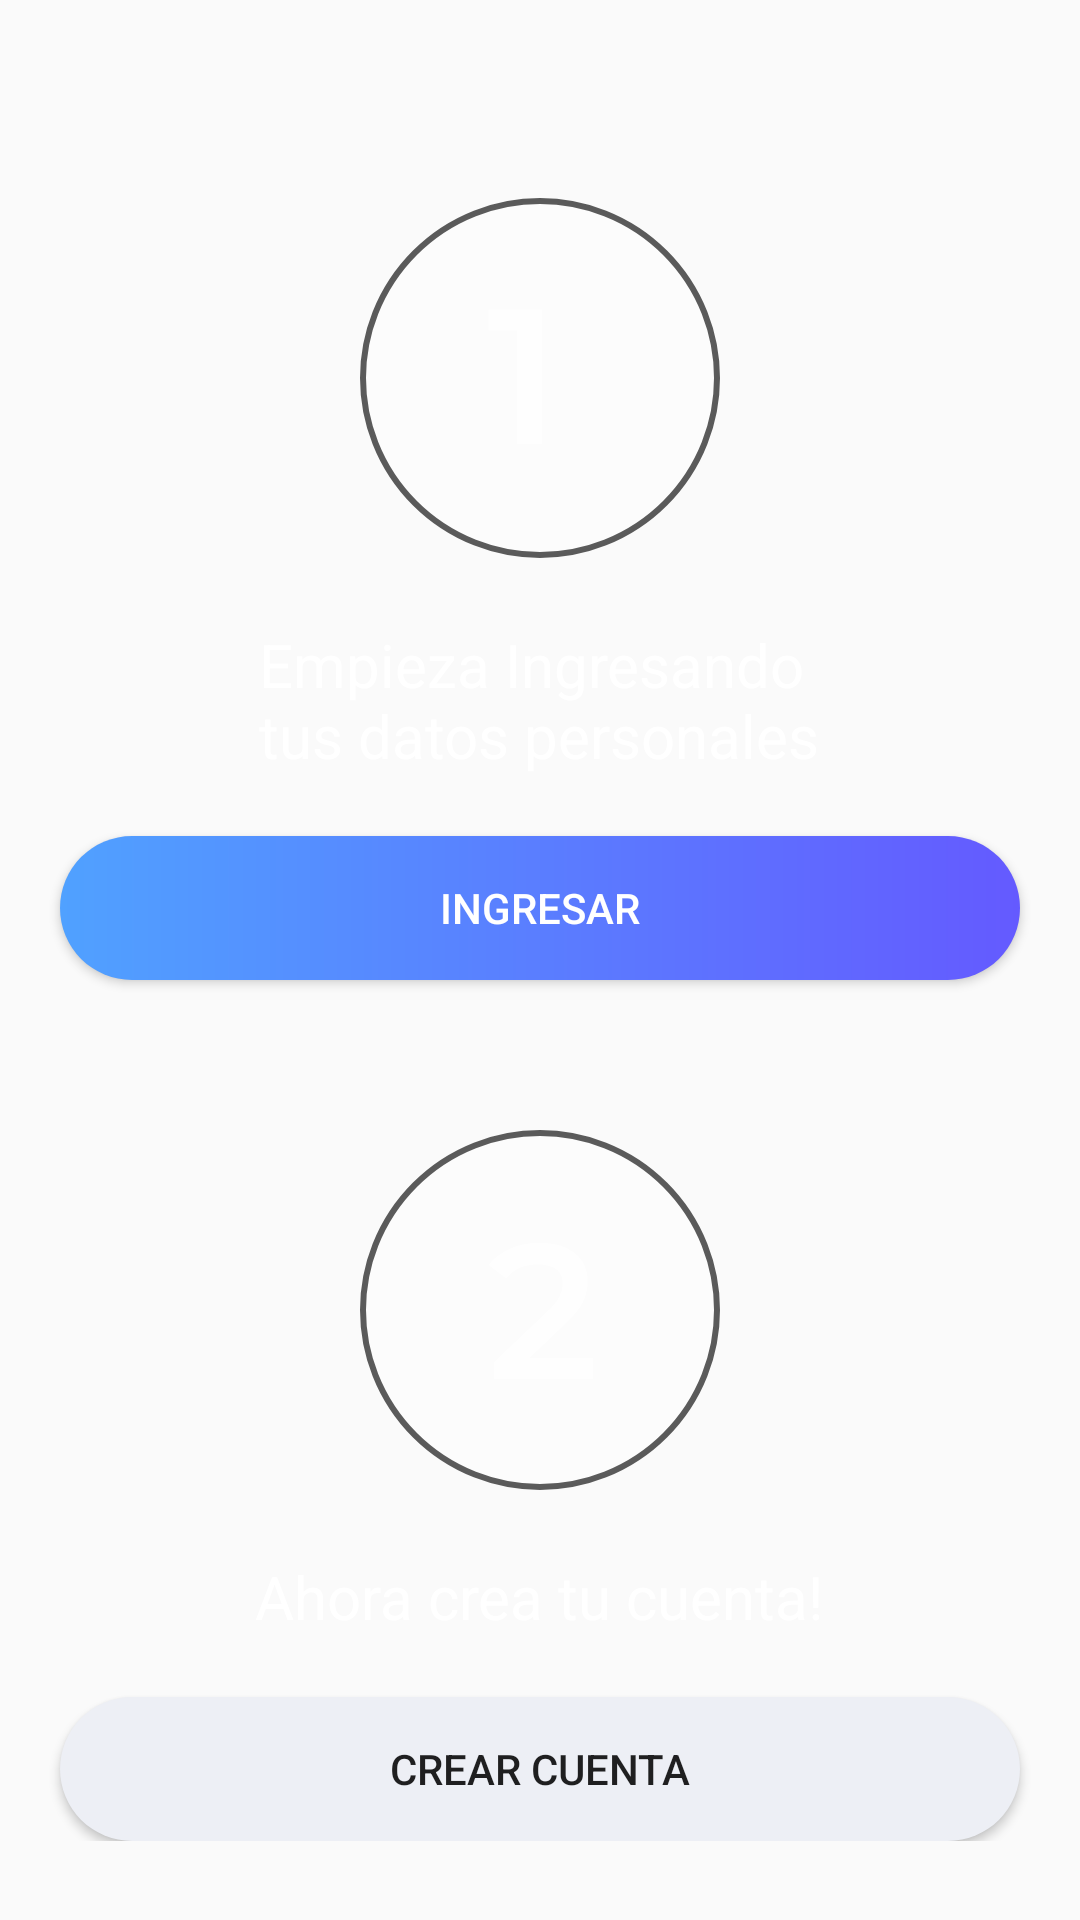

Here is an Android app screen rendered from its layout file. Give the layout XML and the strings, colors and styles it references.
<!-- AndroidManifest.xml: activity theme Theme.AppCompat.Light.NoActionBar.FullScreen -->
<!-- res/layout/activity_register.xml -->
<?xml version="1.0" encoding="utf-8"?>
<RelativeLayout
    android:id="@+id/RootLayout"
    xmlns:android="http://schemas.android.com/apk/res/android"
    xmlns:app="http://schemas.android.com/apk/res-auto"
    xmlns:tools="http://schemas.android.com/tools"
    android:layout_width="match_parent"
    android:layout_height="match_parent"
    android:background="@drawable/register_bg"
    tools:context=".MainActivity">

    <RelativeLayout
        android:layout_width="match_parent"
        android:layout_height="wrap_content"
        android:layout_centerInParent="true"
        android:layout_centerVertical="true">


        <RelativeLayout
            android:id="@+id/RLPersonalData"
            android:layout_width="120dp"
            android:layout_height="120dp"
            android:layout_alignParentTop="true"
            android:layout_centerInParent="true"
            android:layout_marginStart="40dp"
            android:layout_marginTop="40dp"
            android:background="@drawable/custom_step"
            android:gravity="center">


            <ImageView
                android:id="@+id/ivPersonalData"
                android:layout_width="36dp"
                android:layout_height="46dp"
                android:layout_centerInParent="true"
                android:src="@drawable/animated_check"
                android:background="@drawable/ic_first_step" />

        </RelativeLayout>

        <TextView
            android:id="@+id/tvPersonalData"
            android:layout_width="wrap_content"
            android:layout_height="wrap_content"
            android:layout_below="@+id/RLPersonalData"
            android:layout_marginStart="22dp"
            android:layout_marginTop="22dp"
            android:layout_centerInParent="true"
            android:text="@string/description_two_first_registration_step"
            android:textColor="@android:color/white"
            android:textSize="20sp" />

        <Button
            android:id="@+id/btnFirstStep"
            android:layout_width="match_parent"
            android:layout_height="wrap_content"
            android:layout_marginLeft="20dp"
            android:layout_marginRight="20dp"
            android:background="@drawable/custom_button"
            android:layout_below="@+id/tvPersonalData"
            android:textAllCaps="true"
            android:text="@string/login_button_text"
            android:textColor="@android:color/white"
            android:layout_marginTop="20dp"
            />

        <RelativeLayout
            android:id="@+id/RLUserData"
            android:layout_width="120dp"
            android:layout_height="120dp"
            android:background="@drawable/custom_step"
            android:layout_below="@+id/btnFirstStep"
            android:layout_centerInParent="true"
            android:layout_marginTop="50dp"
            android:gravity="center">


            <ImageView
                android:id="@+id/ivUserData"
                android:layout_width="36dp"
                android:layout_height="46dp"
                android:layout_centerInParent="true"
                android:src="@drawable/animated_check"
                android:background="@drawable/ic_second_step" />

        </RelativeLayout>

        <TextView
            android:id="@+id/tvUserData"
            android:layout_width="wrap_content"
            android:layout_height="wrap_content"
            android:layout_below="@+id/RLUserData"
            android:layout_marginTop="22dp"
            android:layout_centerInParent="true"
            android:text="@string/datos_de_usuario"
            android:textColor="@android:color/white"
            android:textSize="20sp" />

        <Button
            android:id="@+id/btnSecondStep"
            android:layout_width="match_parent"
            android:layout_height="wrap_content"
            android:layout_marginLeft="20dp"
            android:layout_marginRight="20dp"
            android:background="@drawable/custom_disabled_button"
            android:layout_below="@+id/tvUserData"
            android:textAllCaps="true"
            android:text="@string/btn_second_step_text"
            android:textColor="@color/disabled_text"
            android:layout_marginTop="20dp"
            />

    </RelativeLayout>







</RelativeLayout>
<!-- resources referenced by this layout -->
<resources>
  <!-- drawable custom_button (drawable) -->
  <?xml version="1.0" encoding="utf-8"?>
  <ripple xmlns:android="http://schemas.android.com/apk/res/android"
      android:shape="rectangle"
      android:color="#645AFF">
  <item>
      <shape
          android:shape="rectangle">
          <solid android:color="#50A1FF" />
          <corners android:radius="60dp" />
          <gradient android:type="linear"
              android:startColor="#50A1FF"
              android:endColor="#645AFF" />
      </shape>
  </item>
  
  
  </ripple>
  <!-- drawable custom_disabled_button (drawable) -->
  <?xml version="1.0" encoding="utf-8"?>
  <ripple xmlns:android="http://schemas.android.com/apk/res/android"
      android:shape="rectangle"
      android:color="#EDEFF5">
      <item>
          <shape
              android:shape="rectangle">
              <solid android:color="#EDEFF5" />
              <corners android:radius="60dp" />
              <gradient android:type="linear"
                  android:startColor="#EDEFF5"
                  android:endColor="#EDEFF5" />
          </shape>
      </item>
  
  
  </ripple>
  <!-- drawable custom_step (drawable) -->
  <?xml version="1.0" encoding="utf-8"?>
  <shape
      xmlns:android="http://schemas.android.com/apk/res/android"
      android:shape="oval">
  
      <solid
          android:color="#4FFFFFFF"/>
  
      <stroke
          android:width="2dp"
          android:color="#A3000000" />
  
      <size
          android:width="200dp"
          android:height="200dp"/>
  </shape>
  <!-- drawable ic_first_step (drawable) -->
  <vector xmlns:android="http://schemas.android.com/apk/res/android"
      android:width="36dp"
      android:height="46dp"
      android:viewportWidth="36"
      android:viewportHeight="46">
    <path
        android:pathData="M18.6165,0.2V45H10.2965V7.176H0.8245V0.2H18.6165Z"
        android:strokeAlpha="0.7"
        android:fillColor="#ffffff"
        android:fillAlpha="0.7"/>
  </vector>
  <!-- drawable ic_second_step (drawable) -->
  <vector xmlns:android="http://schemas.android.com/apk/res/android"
      android:width="36dp"
      android:height="46dp"
      android:viewportWidth="36"
      android:viewportHeight="46">
    <path
        android:pathData="M35.639,38.96V46H2.615V40.432L20.407,23.536C22.4123,21.616 23.7563,19.952 24.439,18.544C25.1643,17.0933 25.527,15.664 25.527,14.256C25.527,12.1653 24.823,10.5653 23.415,9.456C22.007,8.3467 19.9377,7.792 17.207,7.792C12.6417,7.792 9.143,9.3493 6.711,12.464L0.887,7.984C2.6363,5.6373 4.983,3.824 7.927,2.544C10.9137,1.2213 14.2417,0.56 17.911,0.56C22.775,0.56 26.6577,1.712 29.559,4.016C32.4603,6.32 33.911,9.456 33.911,13.424C33.911,15.856 33.399,18.1387 32.375,20.272C31.351,22.4053 29.3883,24.8373 26.487,27.568L14.519,38.96H35.639Z"
        android:strokeAlpha="0.7"
        android:fillColor="#ffffff"
        android:fillAlpha="0.7"/>
  </vector>
  <string name="btn_second_step_text">Crear cuenta</string>
  <string name="datos_de_usuario">Ahora crea tu cuenta!</string>
  <string name="description_two_first_registration_step">Empieza Ingresando \ntus datos personales</string>
  <string name="login_button_text">Ingresar</string>
  <style name="Theme.AppCompat.Light.NoActionBar.FullScreen" parent="@style/Theme.AppCompat.Light.NoActionBar">
          <item name="android:windowNoTitle">true</item>
          <item name="android:windowActionBar">false</item>
          <item name="android:windowFullscreen">true</item>
          <item name="android:windowContentOverlay">@null</item>
      </style>
</resources>
